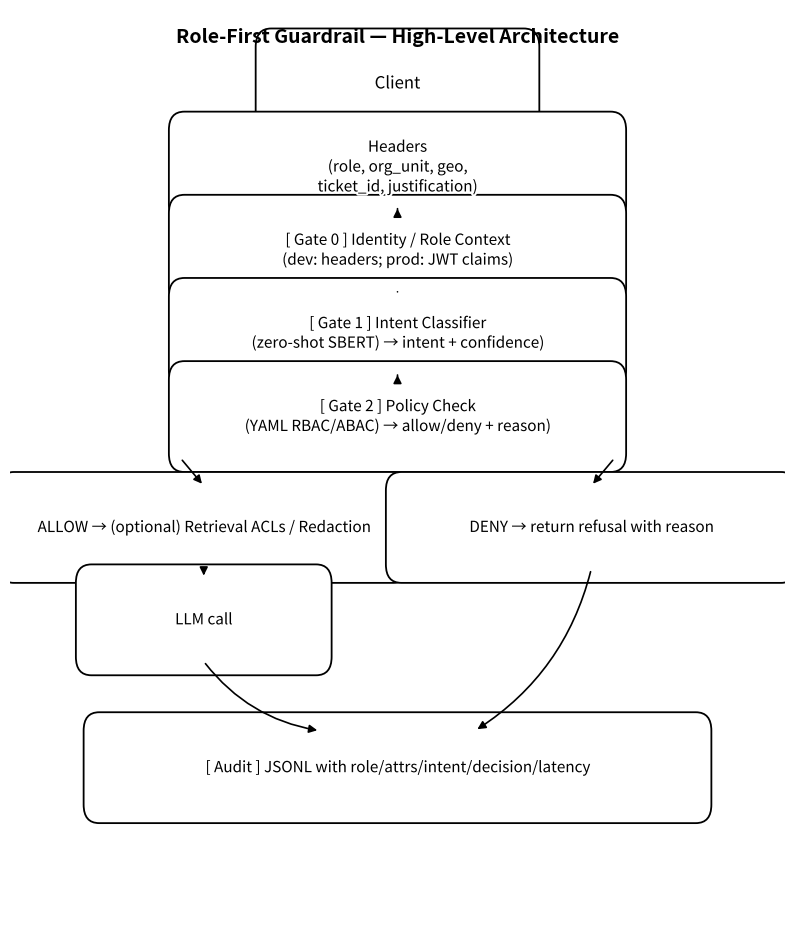
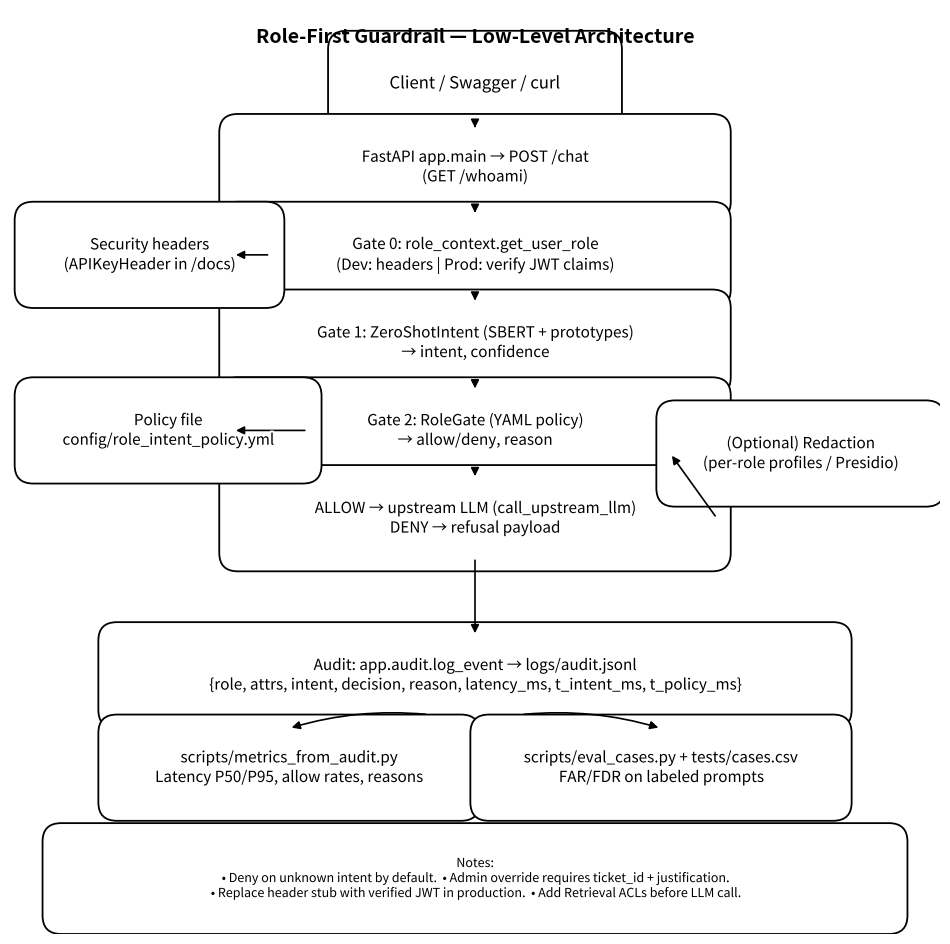

Here is the Python script that generated these plots, in order:
#!/usr/bin/env python3
"""
Generate Role-First Guardrail architecture diagrams (High-level & Low-level)
Outputs PNG and SVG images to the chosen directory.

Usage:
  python scripts/make_diagrams.py --outdir figs
"""
import argparse
from pathlib import Path
import matplotlib.pyplot as plt
from matplotlib.patches import FancyBboxPatch, FancyArrowPatch
from matplotlib import patheffects as pe


# ----------------------- drawing helpers -----------------------
def draw_box(
    ax,
    center,
    width,
    height,
    text,
    fontsize=11,
    fc="#FFFFFF",
    ec="#000000",
    lw=1.3,
    rounding=0.02,
):
    x = center[0] - width / 2
    y = center[1] - height / 2
    box = FancyBboxPatch(
        (x, y),
        width,
        height,
        boxstyle=f"round,pad=0.015,rounding_size={rounding}",
        linewidth=lw,
        facecolor=fc,
        edgecolor=ec,
    )
    ax.add_patch(box)
    txt = ax.text(
        center[0],
        center[1],
        text,
        ha="center",
        va="center",
        fontsize=fontsize,
        wrap=True,
    )
    # slight white halo for legibility
    txt.set_path_effects([pe.withStroke(linewidth=3, foreground="white")])
    return box


def draw_arrow(ax, start, end, connectionstyle="arc3,rad=0.0", lw=1.2):
    arr = FancyArrowPatch(
        start,
        end,
        arrowstyle="-|>",
        mutation_scale=12,
        linewidth=lw,
        connectionstyle=connectionstyle,
        color="black",
    )
    ax.add_patch(arr)
    return arr


def save_fig(fig, out_png: Path, out_svg: Path, dpi_png=220):
    fig.savefig(out_png, dpi=dpi_png, bbox_inches="tight")
    fig.savefig(out_svg, dpi=300, bbox_inches="tight", format="svg")
    plt.close(fig)


# ----------------------- high-level diagram -----------------------
def make_high_level(outdir: Path):
    fig = plt.figure(figsize=(10, 12))
    ax = plt.gca()
    ax.set_xlim(0, 1)
    ax.set_ylim(0, 1)
    ax.axis("off")
    ax.text(
        0.5,
        0.98,
        "Role-First Guardrail — High-Level Architecture",
        ha="center",
        va="top",
        fontsize=14,
        weight="bold",
    )

    # Main flow
    y = [0.92, 0.83, 0.74, 0.65, 0.56]  # Client -> Headers -> Gate0 -> Gate1 -> Gate2
    x = 0.5
    w = 0.56
    h = 0.09

    draw_box(ax, (x, y[0]), w * 0.6, h, "Client", fontsize=12)
    draw_box(
        ax, (x, y[1]), w, h, "Headers\n(role, org_unit, geo,\nticket_id, justification)"
    )
    draw_box(
        ax,
        (x, y[2]),
        w,
        h,
        "[ Gate 0 ] Identity / Role Context\n(dev: headers; prod: JWT claims)",
    )
    draw_box(
        ax,
        (x, y[3]),
        w,
        h,
        "[ Gate 1 ] Intent Classifier\n(zero-shot SBERT) → intent + confidence)",
    )
    draw_box(
        ax,
        (x, y[4]),
        w,
        h,
        "[ Gate 2 ] Policy Check\n(YAML RBAC/ABAC) → allow/deny + reason)",
    )

    for i in range(len(y) - 1):
        draw_arrow(ax, (x, y[i] - h / 2), (x, y[i + 1] + h / 2))

    # Branches
    xL, xR = 0.25, 0.75
    y1, y2 = 0.44, 0.34
    draw_box(ax, (xL, y1), 0.50, h, "ALLOW → (optional) Retrieval ACLs / Redaction")
    draw_box(ax, (xL, y2), 0.30, h, "LLM call")
    draw_box(ax, (xR, y1), 0.50, h, "DENY → return refusal with reason")

    draw_arrow(ax, (x - w / 2, y[4] - h / 2), (xL, y1 + h / 2))
    draw_arrow(ax, (x + w / 2, y[4] - h / 2), (xR, y1 + h / 2))
    draw_arrow(ax, (xL, y1 - h / 2), (xL, y2 + h / 2))

    draw_box(
        ax,
        (0.5, 0.18),
        0.78,
        h,
        "[ Audit ] JSONL with role/attrs/intent/decision/latency",
    )
    draw_arrow(ax, (xL, y2 - h / 2), (0.40, 0.22), connectionstyle="arc3,rad=0.2")
    draw_arrow(ax, (xR, y1 - h / 2), (0.60, 0.22), connectionstyle="arc3,rad=-0.2")

    save_fig(
        fig,
        outdir / "architecture_high_level.png",
        outdir / "architecture_high_level.svg",
    )


# ----------------------- low-level diagram -----------------------
def make_low_level(outdir: Path):
    fig = plt.figure(figsize=(12, 12))
    ax = plt.gca()
    ax.set_xlim(0, 1)
    ax.set_ylim(0, 1)
    ax.axis("off")
    ax.text(
        0.5,
        0.98,
        "Role-First Guardrail — Low-Level Architecture",
        ha="center",
        va="top",
        fontsize=14,
        weight="bold",
    )

    # Central pipeline
    w, h = 0.52, 0.085
    xc = 0.5
    ys = [0.92, 0.83, 0.735, 0.64, 0.545, 0.45]
    draw_box(ax, (xc, ys[0]), w * 0.55, h, "Client / Swagger / curl", fontsize=12)
    draw_box(ax, (xc, ys[1]), w, h, "FastAPI app.main → POST /chat\n(GET /whoami)")
    draw_box(
        ax,
        (xc, ys[2]),
        w,
        h,
        "Gate 0: role_context.get_user_role\n(Dev: headers | Prod: verify JWT claims)",
    )
    draw_box(
        ax,
        (xc, ys[3]),
        w,
        h,
        "Gate 1: ZeroShotIntent (SBERT + prototypes)\n→ intent, confidence",
    )
    draw_box(
        ax, (xc, ys[4]), w, h, "Gate 2: RoleGate (YAML policy)\n→ allow/deny, reason"
    )
    draw_box(
        ax,
        (xc, ys[5]),
        w,
        h,
        "ALLOW → upstream LLM (call_upstream_llm)\nDENY → refusal payload",
    )

    for i in range(len(ys) - 1):
        draw_arrow(ax, (xc, ys[i] - h / 2), (xc, ys[i + 1] + h / 2))

    # Side elements
    draw_box(ax, (0.15, ys[2]), 0.26, h, "Security headers\n(APIKeyHeader in /docs)")
    draw_arrow(ax, (0.28, ys[2]), (xc - w / 2, ys[2]))

    draw_box(ax, (0.17, ys[4]), 0.30, h, "Policy file\nconfig/role_intent_policy.yml")
    draw_arrow(ax, (0.32, ys[4]), (xc - w / 2, ys[4]))

    draw_box(
        ax,
        (0.85, ys[5] + 0.07),
        0.28,
        h,
        "(Optional) Redaction\n(per-role profiles / Presidio)",
    )
    draw_arrow(ax, (xc + w / 2, ys[5]), (0.71, ys[5] + 0.07))

    draw_box(
        ax,
        (xc, 0.28),
        0.78,
        h,
        "Audit: app.audit.log_event → logs/audit.jsonl\n"
        "{role, attrs, intent, decision, reason, latency_ms, t_intent_ms, t_policy_ms}",
    )
    draw_arrow(ax, (xc, ys[5] - h / 2), (xc, 0.28 + h / 2))

    draw_box(
        ax,
        (0.3, 0.18),
        0.38,
        h,
        "scripts/metrics_from_audit.py\nLatency P50/P95, allow rates, reasons",
    )
    draw_box(
        ax,
        (0.70, 0.18),
        0.38,
        h,
        "scripts/eval_cases.py + tests/cases.csv\nFAR/FDR on labeled prompts",
    )
    draw_arrow(
        ax, (0.45, 0.28 - h / 2), (0.30, 0.18 + h / 2), connectionstyle="arc3,rad=0.1"
    )
    draw_arrow(
        ax, (0.55, 0.28 - h / 2), (0.70, 0.18 + h / 2), connectionstyle="arc3,rad=-0.1"
    )

    draw_box(
        ax,
        (xc, 0.06),
        0.90,
        0.09,
        "Notes:\n• Deny on unknown intent by default.  • Admin override requires ticket_id + justification.\n"
        "• Replace header stub with verified JWT in production.  • Add Retrieval ACLs before LLM call.",
        fontsize=9,
    )

    save_fig(
        fig,
        outdir / "architecture_low_level.png",
        outdir / "architecture_low_level.svg",
    )


# ----------------------- CLI -----------------------
def main():
    ap = argparse.ArgumentParser()
    ap.add_argument("--outdir", default="figs", help="Output directory for diagrams")
    args = ap.parse_args()

    outdir = Path(args.outdir)
    outdir.mkdir(parents=True, exist_ok=True)

    make_high_level(outdir)
    make_low_level(outdir)

    print(f"[ok] Diagrams written to: {outdir.resolve()}")
    print(" - architecture_high_level.png / .svg")
    print(" - architecture_low_level.png / .svg")


if __name__ == "__main__":
    main()
